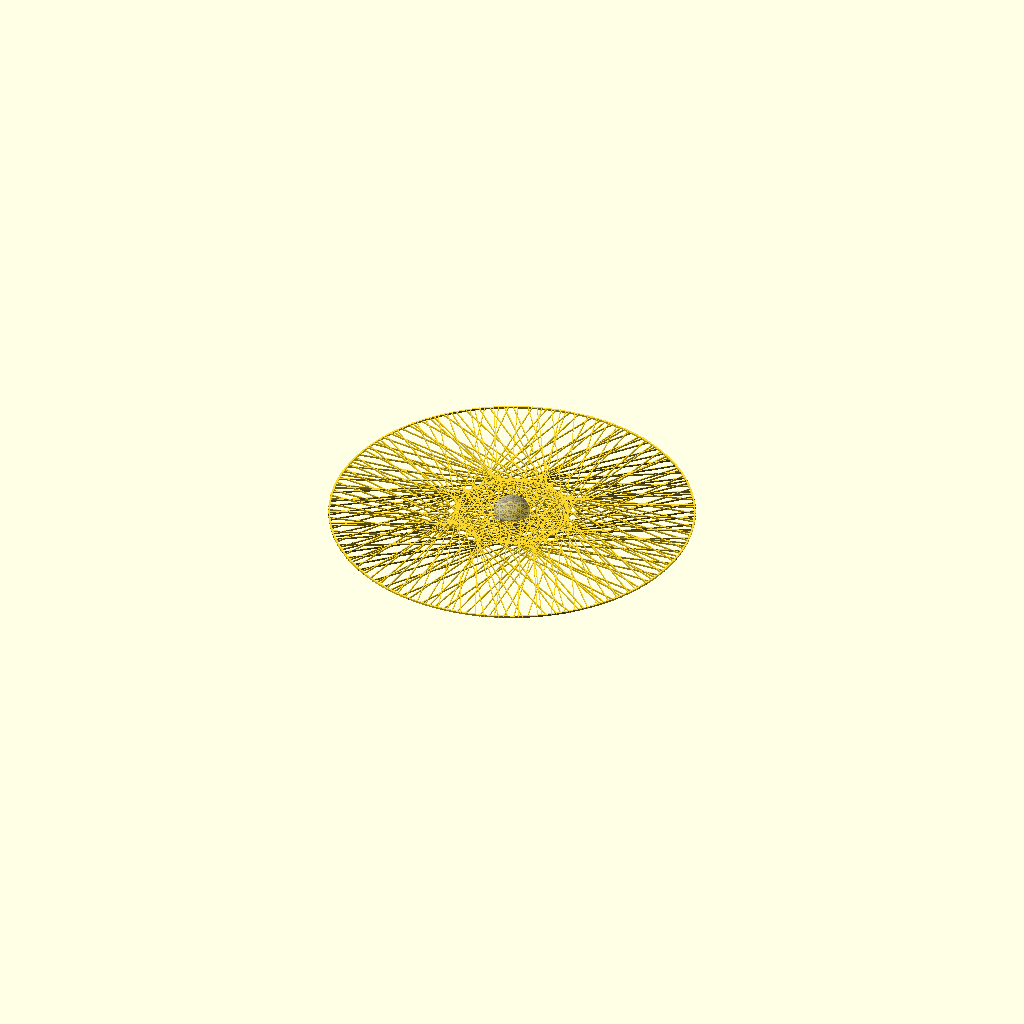
Cell 1 — every parameter at its default value.
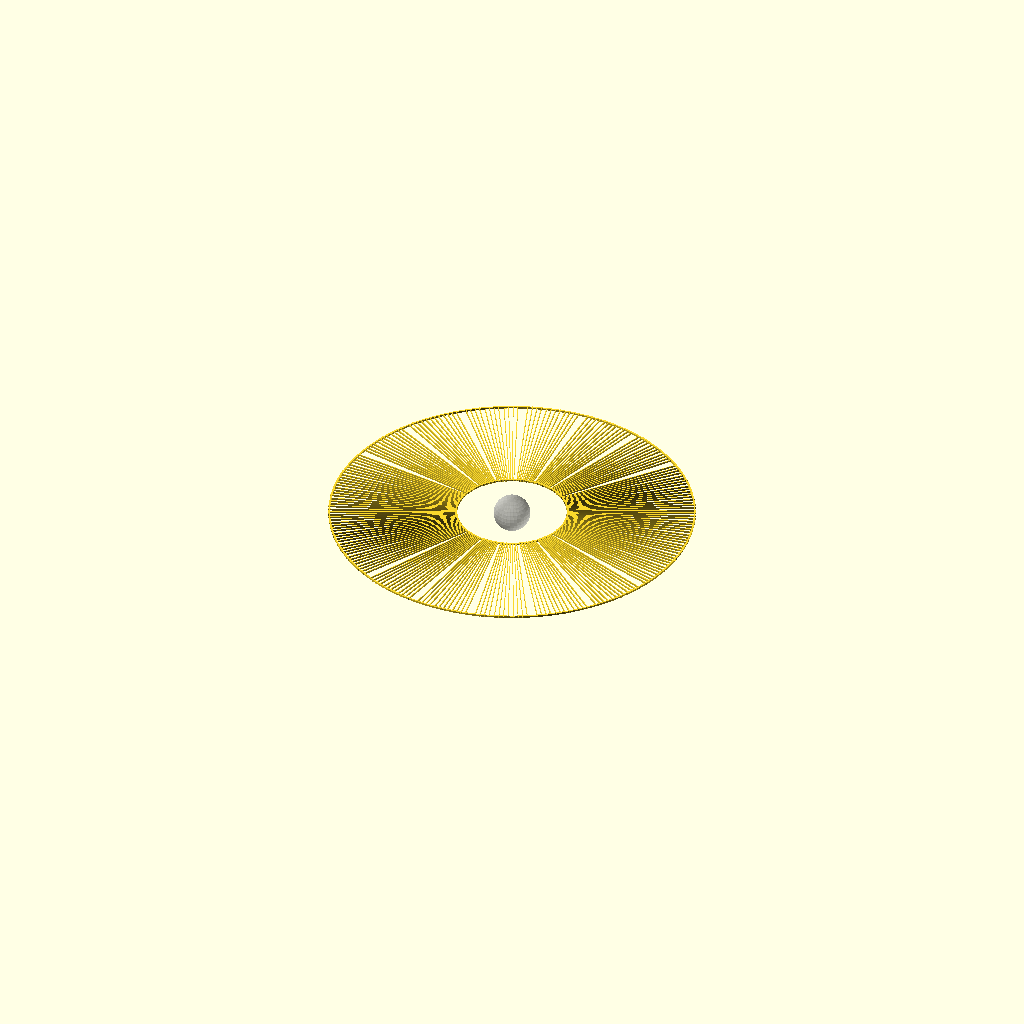
Cell 2 — bodyA set to "Jupiter", the other parameters unchanged.
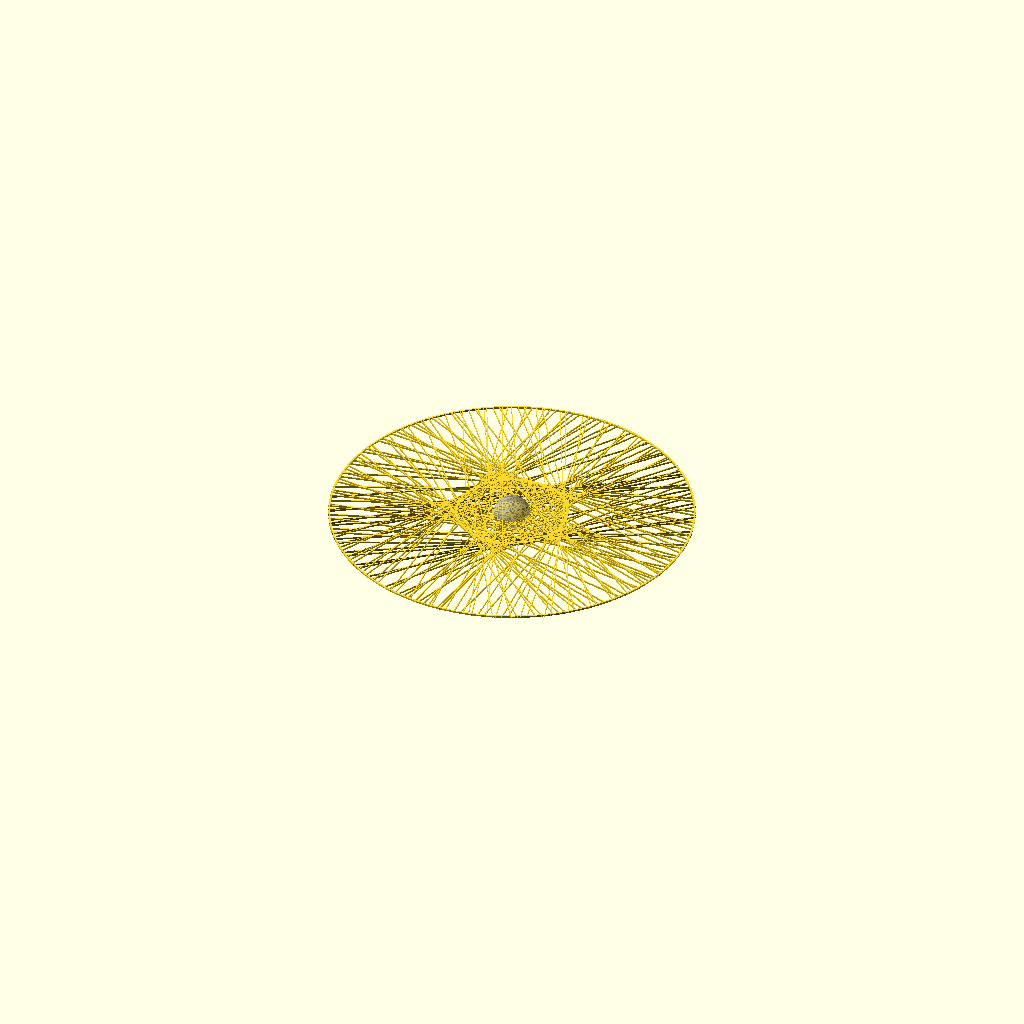
Cell 3 — bodyB set to "Saturn", the other parameters unchanged.
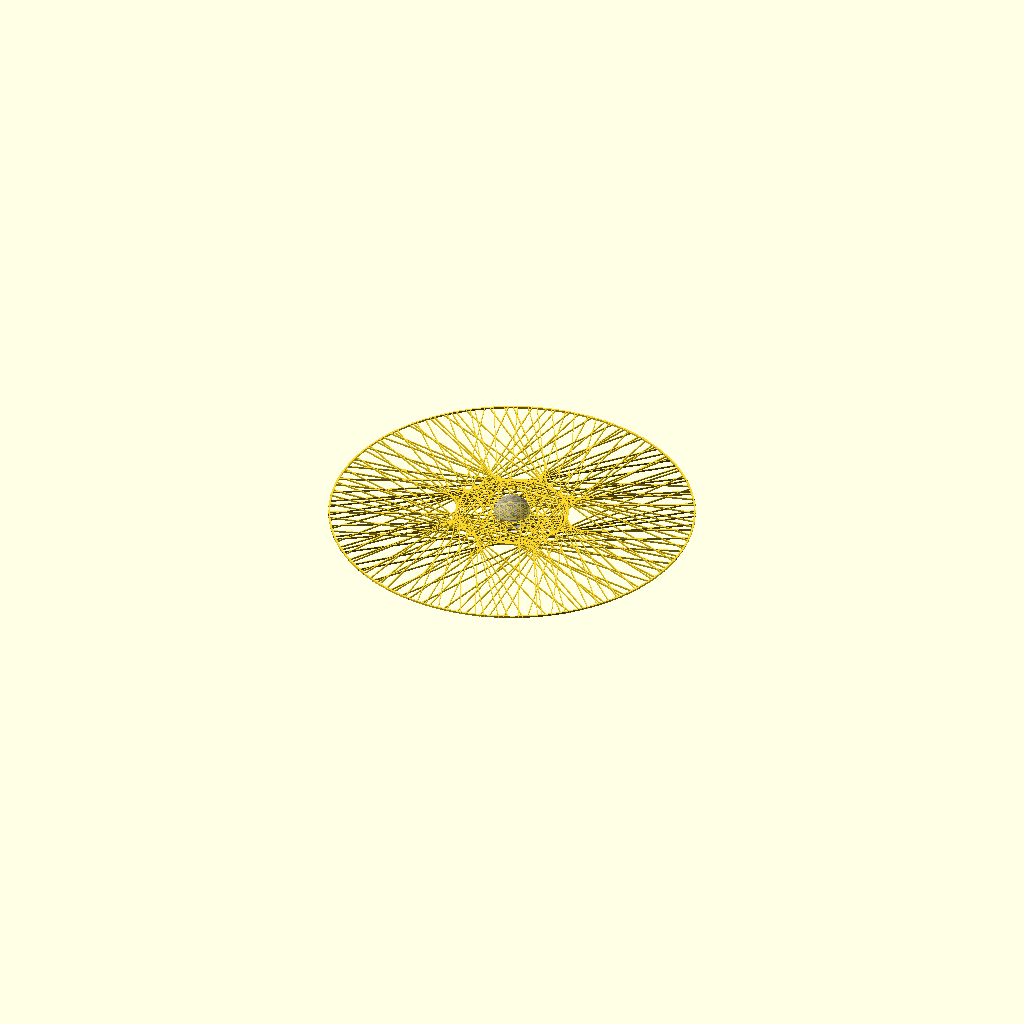
Cell 4: calcOrbits = false (everything else at default).
All cells are drawn from one camera (rotation 55°, 0°, 25°, orthographic, colour scheme Cornfield), so only the parameter changes between them.
Source of the model, oSCADvent/Day1/Conjunctions-.scad:
// by Ulrich Bär  cc0
// The conjunctions  (orbit radii and planet size not to scale)

/*[conjunctions]*/

// orbital period
bodyA="Mars";//[Venus,Earth,Mars,Jupiter,Saturn,CustomA,CustomB]
bodyB="Jupiter";//[Venus,Earth,Mars,Jupiter,Saturn,CustomA,CustomB]

//play with own orbital periods
customA=7;//(.1)
customB=13;//(.1)

//auto calc number
calcOrbits=true;
//display every n days (low = many lines)
day=16;
//starting difference
delta=0;//[-360:360]
//number of orbits (earth years)
orbits=8;
/*[dimensions]*/
radiusA=30;//(0,100)
radiusB=100;

// width of the line
linesize=.45;

// extrusion h
h=1;

/*[Hidden]*/




data=[//https://en.wikipedia.org/wiki/Orbital_period
["Planet","orbitperiod yr"],
["Venus",0.615],
["Earth",1],
["Mars",1.881],
["Jupiter",11.862],
["Saturn",29.46],
["CustomA",customA],
["CustomB",customB]
];


a=search([bodyA],data)[0]; // a get the orbital period for body A
b=search([bodyB],data)[0]; // a get the orbital period for body B
echo("•••••••••••");
echo("the Numbers");
echo(search_result_lines=a,b); // Searchresult found in table position
echo(selected=data[a],data[b]); // data found there

//Orbitperiods
aOrbit_period=data[a][1]; // using the second value [1] from the search result for a
bOrbit_period=data[b][1]; // using the second value [1] from the search result for b


// calc when both planets are at the starting positon again
cycles= function(aP=round(aOrbit_period*10)/10,bP=round(bOrbit_period*10)/10,cycles=360)
    (cycles*aP)%360==0&&(cycles*bP)%360==0||cycles/day>1000?cycles:
                                                      cycles(cycles=cycles+1);

//  limit (5000 loops) and if calc orbits is used

orbitDays=min(calcOrbits?cycles():orbits*360,5000*abs(day));
echo(auto_calc_cycles=cycles(),actual_used_Days=orbitDays);
echo("•••••••••••");
%sphere(10);// SUN (not rendered %)

// making everything 3D to print
linear_extrude(h){ 
//drawing all positons for A and B
    for(i=[0:day:orbitDays]) let (rotA=i*aOrbit_period,rotB=i*bOrbit_period)
        hull(){//drawing lines between the planets (circles)
        rotate(rotA)translate([radiusA,0])circle(linesize/2,$fn=12);
        rotate(rotB+delta)translate([radiusB,0])circle(linesize/2,$fn=12);
        }
    difference(){// outside circle ring connecting Endpoints
        r=max(radiusB,radiusA); // using the biggest
        circle(r,$fn=100);
        circle(r-linesize*2,$fn=100);
    }
    difference(){// inside circle ring connecting Endpoints
        r=min(radiusB,radiusA); // using the biggest
        circle(r+linesize*2,$fn=100);
        circle(r,$fn=100);
    }    
    
    
} 
Customizer parameters (derived from the source; name, type, default, range or options):
bodyA: string, default "Mars", options "Venus", "Earth", "Mars", "Jupiter", "Saturn", "CustomA", "CustomB"
bodyB: string, default "Jupiter", options "Venus", "Earth", "Mars", "Jupiter", "Saturn", "CustomA", "CustomB"
customA: number, default 7
customB: number, default 13
calcOrbits: bool, default true
day: number, default 16
delta: number, default 0, range -360 to 360
orbits: number, default 8
radiusA: number, default 30
radiusB: number, default 100
linesize: number, default 0.45
h: number, default 1
